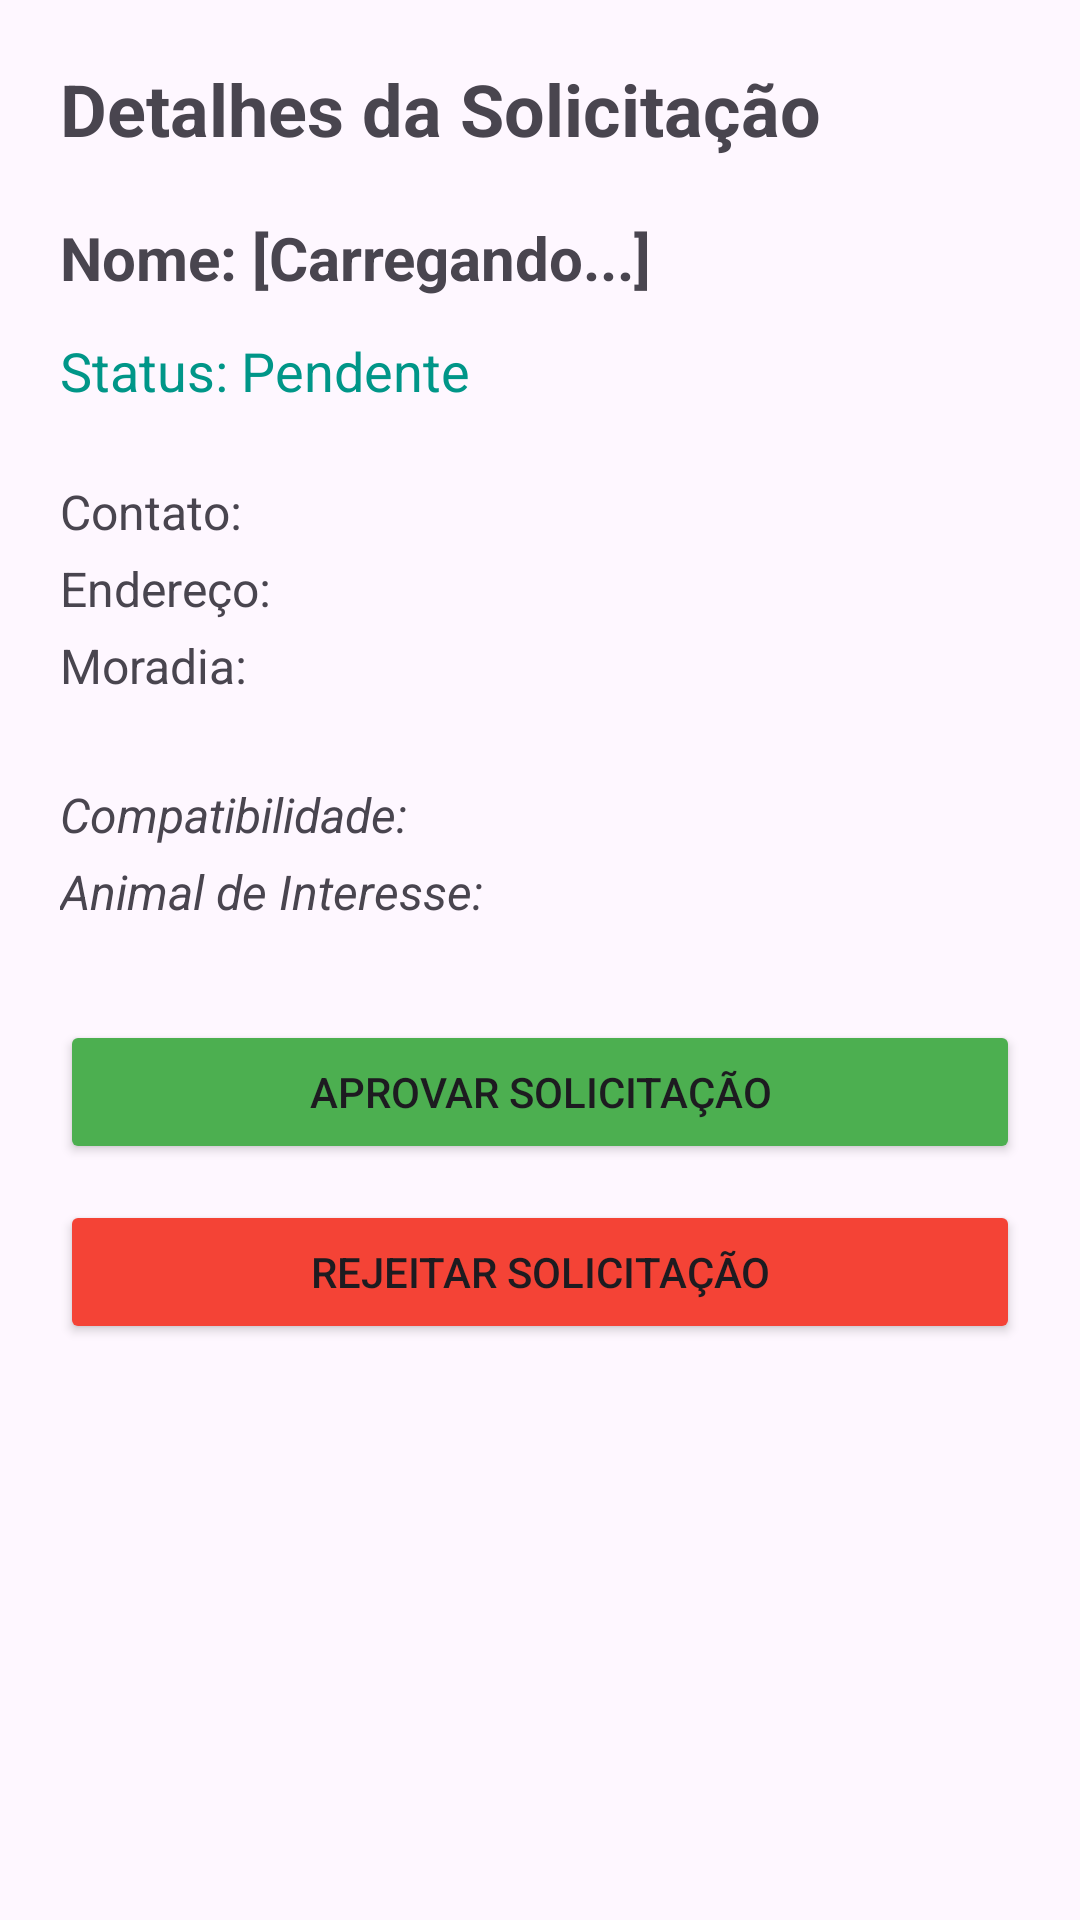

The Android layout XML behind this screen, and the referenced resources:
<!-- AndroidManifest.xml: application theme Theme.GestaoAbrigoAnimais -->
<!-- res/layout/activity_detalhes_adocao.xml -->
<?xml version="1.0" encoding="utf-8"?>
<ScrollView xmlns:android="http://schemas.android.com/apk/res/android"
    xmlns:tools="http://schemas.android.com/tools"
    android:layout_width="match_parent"
    android:layout_height="match_parent"
    tools:context=".DetalhesAdocaoActivity">

    <LinearLayout
        android:layout_width="match_parent"
        android:layout_height="wrap_content"
        android:orientation="vertical"
        android:padding="20dp">

        <TextView
            android:layout_width="match_parent"
            android:layout_height="wrap_content"
            android:text="Detalhes da Solicitação"
            android:textSize="24sp"
            android:textStyle="bold"
            android:layout_marginBottom="20dp"/>

        <TextView
            android:id="@+id/tv_detalhe_nome"
            android:layout_width="match_parent"
            android:layout_height="wrap_content"
            android:textSize="20sp"
            android:textStyle="bold"
            android:layout_marginBottom="12dp"
            android:text="Nome: [Carregando...]" />

        <TextView
            android:id="@+id/tv_detalhe_status"
            android:layout_width="match_parent"
            android:layout_height="wrap_content"
            android:textSize="18sp"
            android:textColor="#009688"
            android:layout_marginBottom="24dp"
            android:text="Status: Pendente" />

        <TextView
            android:id="@+id/tv_detalhe_contato"
            android:layout_width="match_parent"
            android:layout_height="wrap_content"
            android:textSize="16sp"
            android:layout_marginBottom="4dp"
            android:text="Contato: " />

        <TextView
            android:id="@+id/tv_detalhe_endereco"
            android:layout_width="match_parent"
            android:layout_height="wrap_content"
            android:textSize="16sp"
            android:layout_marginBottom="4dp"
            android:text="Endereço: " />

        <TextView
            android:id="@+id/tv_detalhe_moradia"
            android:layout_width="match_parent"
            android:layout_height="wrap_content"
            android:textSize="16sp"
            android:layout_marginBottom="12dp"
            android:text="Moradia: " />

        <TextView
            android:id="@+id/tv_detalhe_compatibilidade"
            android:layout_width="match_parent"
            android:layout_height="wrap_content"
            android:textSize="16sp"
            android:textStyle="italic"
            android:layout_marginTop="16dp"
            android:layout_marginBottom="4dp"
            android:text="Compatibilidade: " />

        <TextView
            android:id="@+id/tv_detalhe_intencao"
            android:layout_width="match_parent"
            android:layout_height="wrap_content"
            android:textSize="16sp"
            android:textStyle="italic"
            android:layout_marginBottom="32dp"
            android:text="Animal de Interesse: " />

        <Button
            android:id="@+id/btn_aprovar_adocao"
            android:layout_width="match_parent"
            android:layout_height="wrap_content"
            android:text="APROVAR SOLICITAÇÃO"
            android:backgroundTint="#4CAF50"
            android:layout_marginBottom="12dp"/>

        <Button
            android:id="@+id/btn_rejeitar_adocao"
            android:layout_width="match_parent"
            android:layout_height="wrap_content"
            android:text="REJEITAR SOLICITAÇÃO"
            android:backgroundTint="#F44336"/>

    </LinearLayout>
</ScrollView>
<!-- resources referenced by this layout -->
<resources>
  <style name="Theme.GestaoAbrigoAnimais" parent="Base.Theme.GestaoAbrigoAnimais" />
  <style name="Base.Theme.GestaoAbrigoAnimais" parent="Theme.Material3.DayNight.NoActionBar">
          
          
      </style>
</resources>
